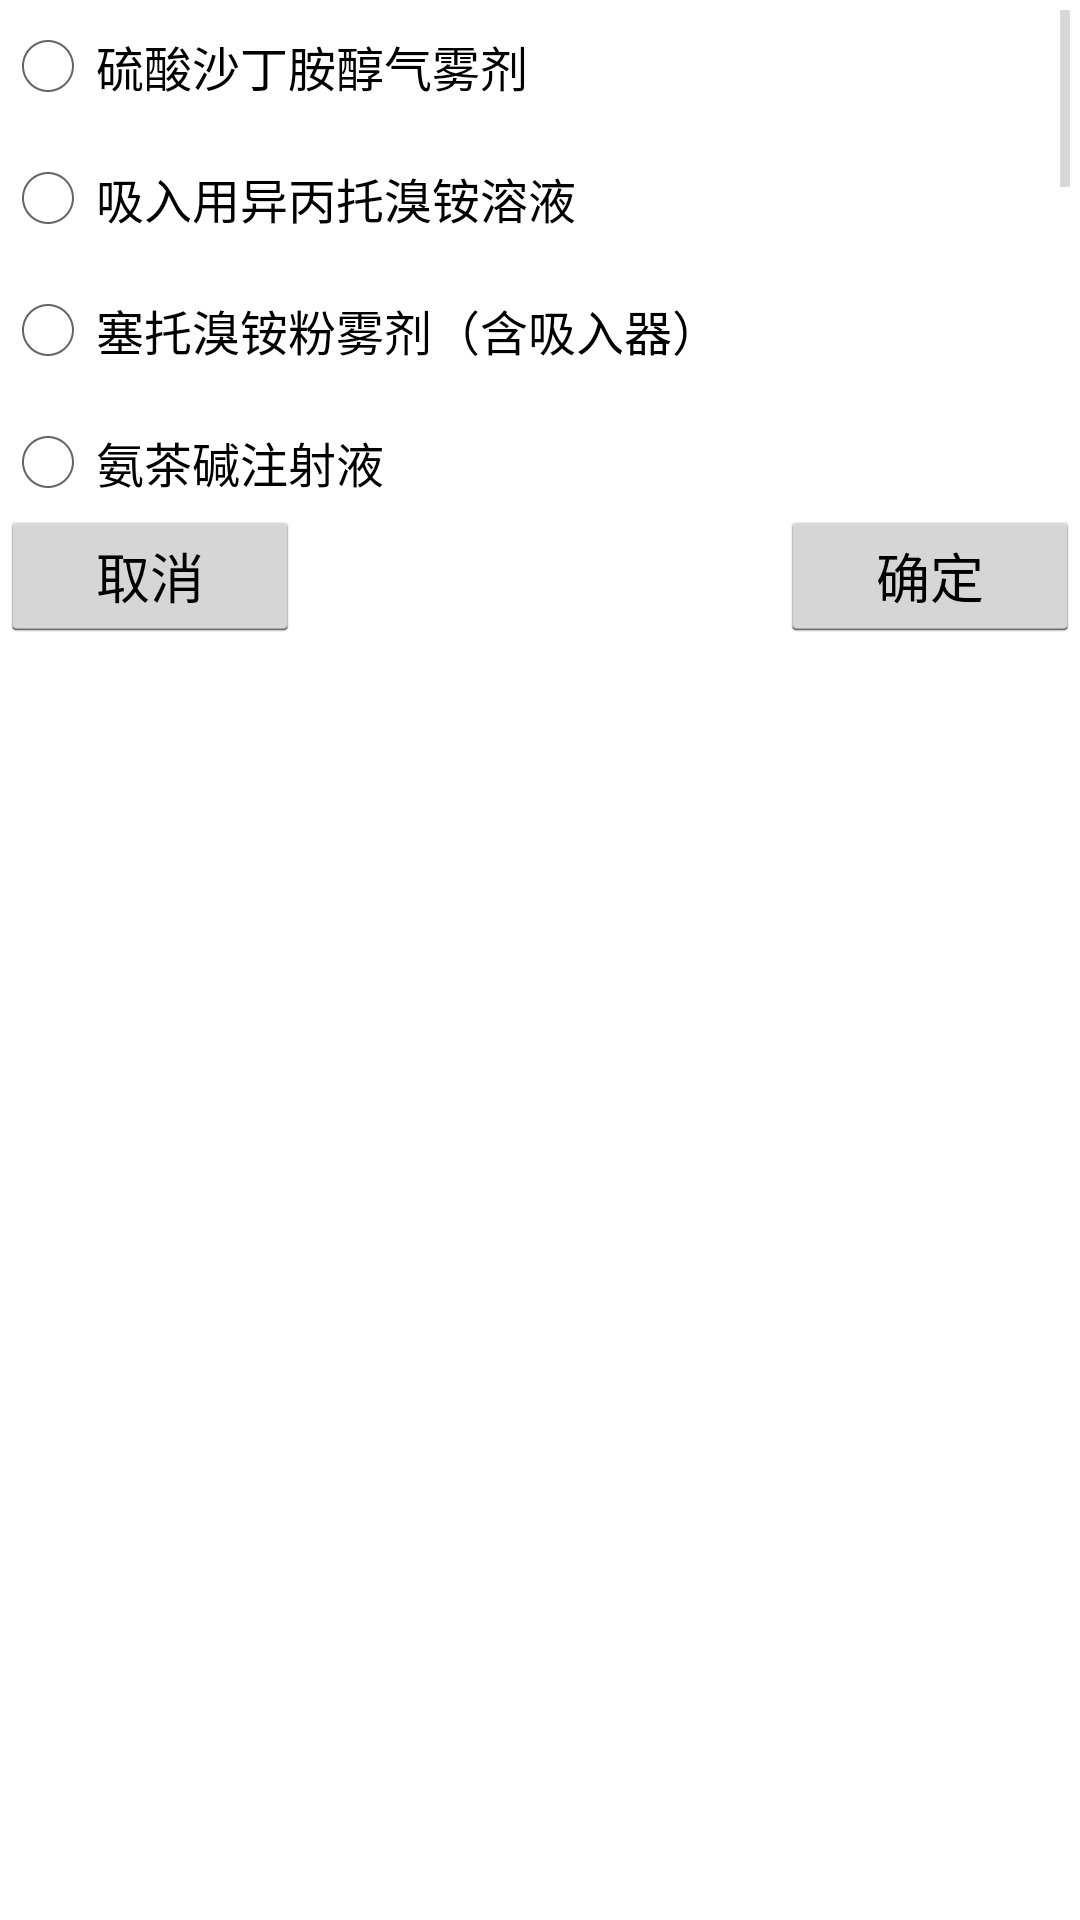

Here is an Android app screen rendered from its layout file. Give the layout XML and the strings, colors and styles it references.
<!-- AndroidManifest.xml: application theme android:Theme.Holo.Light.NoActionBar -->
<!-- res/layout/xiaochuanriji_yaowu_name_popwindow.xml -->
<?xml version="1.0" encoding="utf-8"?>
<LinearLayout xmlns:android="http://schemas.android.com/apk/res/android"
    android:layout_width="match_parent"
    android:layout_height="match_parent"
    android:background="#ffffff"
    android:fitsSystemWindows="true"
    android:focusableInTouchMode="true"
    android:orientation="vertical">

    <ScrollView
        android:layout_width="match_parent"
        android:layout_height="170dp">

        <RadioGroup
            android:id="@+id/redioGroup_id"
            android:layout_width="match_parent"
            android:layout_height="match_parent">

            <RadioButton
                android:layout_width="match_parent"
                android:layout_height="44dp"
                android:tag="0"
                android:text="@string/yaowuname1" />

            <RadioButton
                android:layout_width="match_parent"
                android:layout_height="44dp"
                android:tag="1"
                android:text="@string/yaowuname2"

                />

            <RadioButton
                android:layout_width="match_parent"
                android:layout_height="44dp"
                android:tag="2"
                android:text="@string/yaowuname3"

                />

            <RadioButton
                android:layout_width="match_parent"
                android:layout_height="44dp"
                android:tag="3"
                android:text="@string/yaowuname4"

                />

            <RadioButton
                android:layout_width="match_parent"
                android:layout_height="44dp"
                android:tag="4"
                android:text="@string/yaowuname5"


                />

            <RadioButton
                android:layout_width="match_parent"
                android:layout_height="44dp"
                android:tag="5"
                android:text="@string/yaowuname6"

                />

            <RadioButton
                android:layout_width="match_parent"
                android:layout_height="44dp"
                android:tag="6"
                android:text="@string/yaowuname7"

                />

            <RadioButton
                android:layout_width="match_parent"
                android:layout_height="44dp"
                android:tag="7"
                android:text="@string/yaowuname8"

                />

            <RadioButton
                android:layout_width="match_parent"
                android:layout_height="44dp"
                android:tag="8"
                android:text="@string/yaowuname9"

                />

            <RadioButton
                android:layout_width="match_parent"
                android:layout_height="44dp"
                android:tag="9"
                android:text="@string/yaowuname10"

                />

        </RadioGroup>


    </ScrollView>

    <RelativeLayout
        android:layout_width="match_parent"
        android:layout_height="match_parent"
        android:orientation="horizontal">

        <Button
            android:id="@+id/cancle_id"
            android:layout_width="100dp"
            android:layout_height="44dp"
            android:layout_alignParentLeft="true"
            android:layout_weight="1"
            android:text="取消" />

        <Button
            android:id="@+id/sure_id"
            android:layout_width="100dp"
            android:layout_height="44dp"
            android:layout_alignParentRight="true"
            android:layout_weight="1"
            android:text="确定" />
    </RelativeLayout>
</LinearLayout>
<!-- resources referenced by this layout -->
<resources>
  <string name="yaowuname1">硫酸沙丁胺醇气雾剂</string>
  <string name="yaowuname10">注射用甲泼尼龙琥珀酸钠</string>
  <string name="yaowuname2">吸入用异丙托溴铵溶液</string>
  <string name="yaowuname3">塞托溴铵粉雾剂（含吸入器）</string>
  <string name="yaowuname4">氨茶碱注射液</string>
  <string name="yaowuname5">茶碱缓释胶囊Ⅱ</string>
  <string name="yaowuname6">吸入用布地奈德混悬液</string>
  <string name="yaowuname7">布地奈德福莫特罗粉吸入剂</string>
  <string name="yaowuname8">沙美特罗替卡松粉吸入剂</string>
  <string name="yaowuname9">孟鲁司特钠片</string>
</resources>
